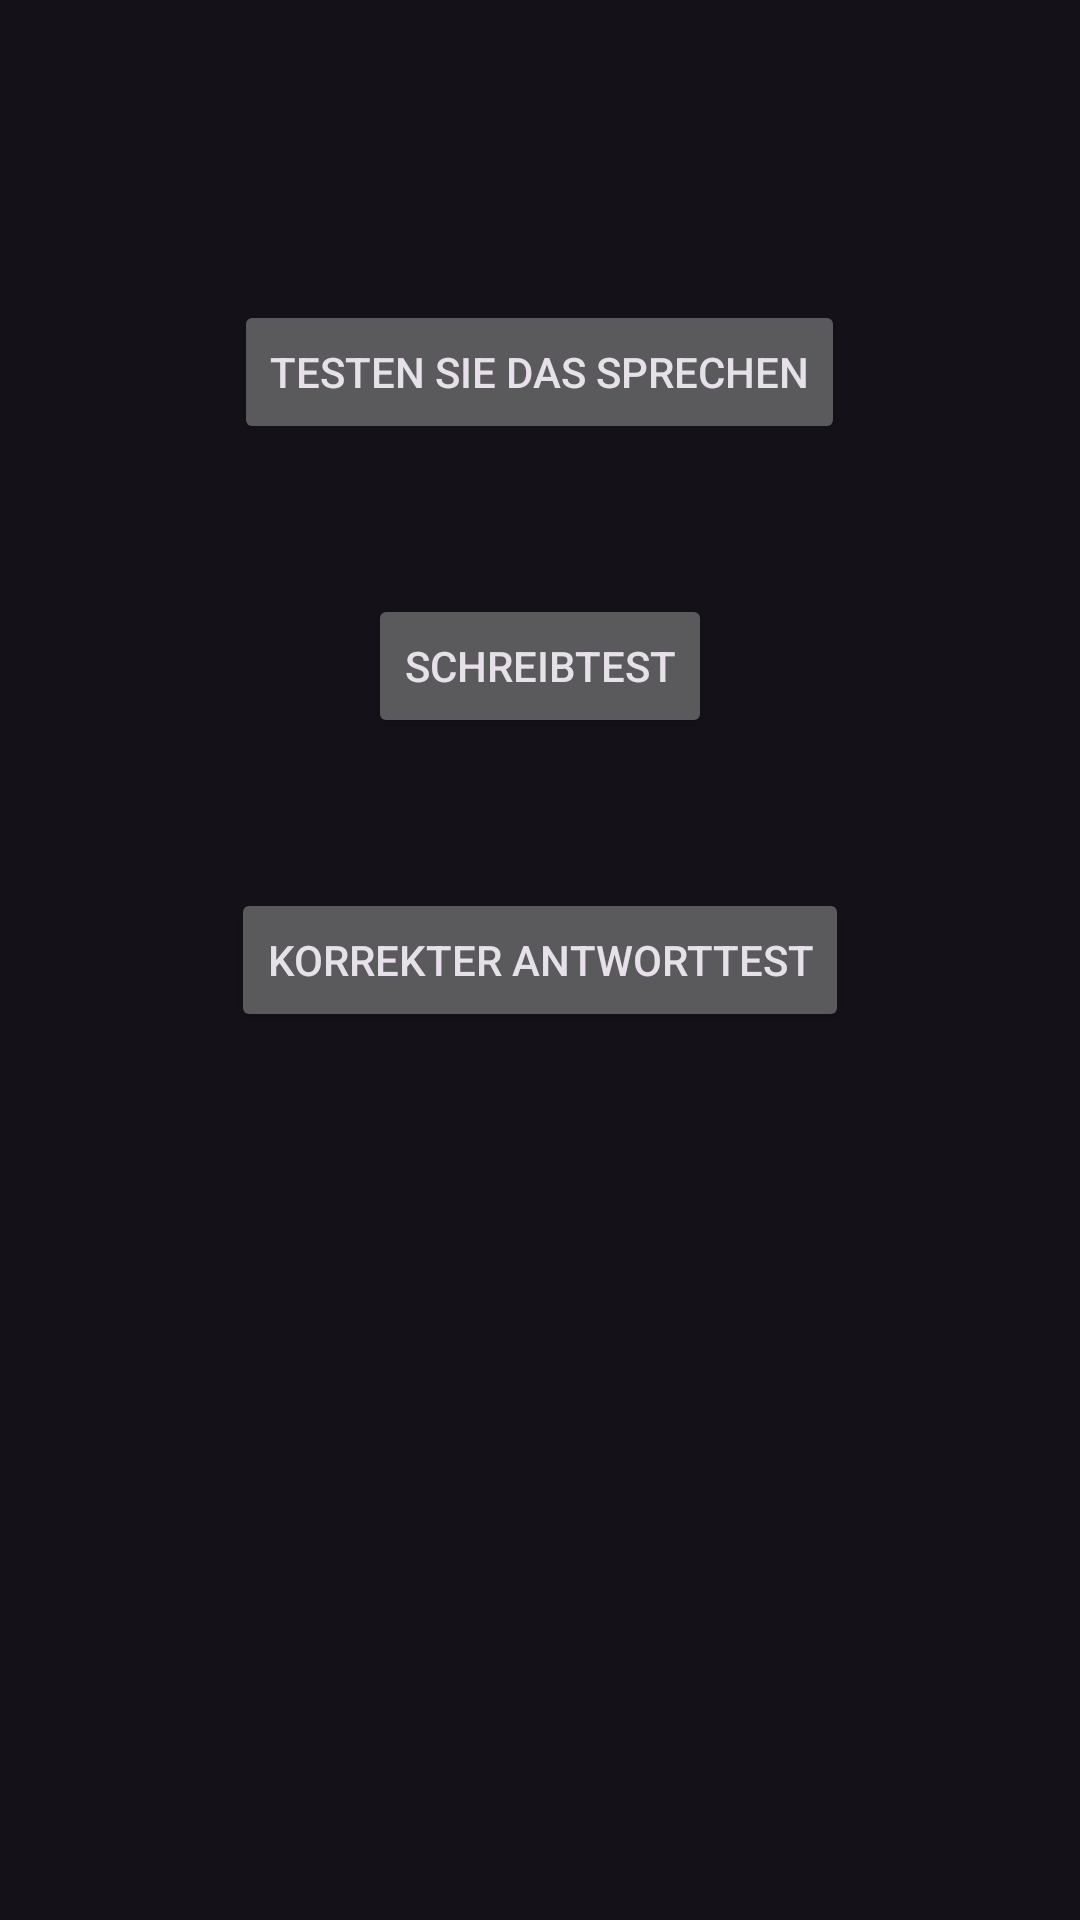

Produce the Android XML layout that renders to this screen, including the resource entries it uses.
<!-- AndroidManifest.xml: application theme Theme.Material3.Dark -->
<!-- res/layout/activity_test_selection_german.xml -->
<?xml version="1.0" encoding="utf-8"?>

<RelativeLayout xmlns:android="http://schemas.android.com/apk/res/android"
    xmlns:tools="http://schemas.android.com/tools"
    android:layout_width="match_parent"
    android:layout_height="match_parent"
    tools:context=".Tests.german.TestSelectionActivityGerman">

    <Button
        android:id="@+id/button_test_speaking_german"
        android:layout_width="wrap_content"
        android:layout_height="wrap_content"
        android:layout_centerHorizontal="true"
        android:layout_marginTop="100dp"
        android:text="@string/testen_sie_das_sprechen" />

    <Button
        android:id="@+id/button_test_writing_german"
        android:layout_width="wrap_content"
        android:layout_height="wrap_content"
        android:text="@string/schreibtest"
        android:layout_below="@id/button_test_speaking_german"
        android:layout_centerHorizontal="true"
        android:layout_marginTop="50dp" />

    <Button
        android:id="@+id/button_test_correct_answer_german"
        android:layout_width="wrap_content"
        android:layout_height="wrap_content"
        android:text="@string/korrekter_antworttest"
        android:layout_below="@id/button_test_writing_german"
        android:layout_centerHorizontal="true"
        android:layout_marginTop="50dp" />

</RelativeLayout>
<!-- resources referenced by this layout -->
<resources>
  <string name="korrekter_antworttest">Korrekter Antworttest</string>
  <string name="schreibtest">Schreibtest</string>
  <string name="testen_sie_das_sprechen">Testen Sie das Sprechen</string>
</resources>
